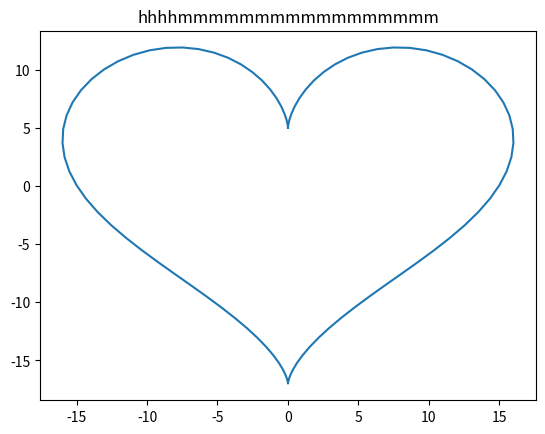

Recreate this plot in Python.
#!/usr/bin/python

"""
Identitas:
[redacted]
Email: [email redacted]
"""

# impor untuk numpy
import numpy as np

# impor library plot
from matplotlib import pyplot as plt

# data dasar
sudut = np.linspace(0, 2 * np.pi, 100)

# koordinat x
x = 16 * ( np.sin(sudut) ** 3 )

# koordinat y yang merupakan kombinasi 4 sinus beda frekuensi pada sudut sama
y = 13 * np.cos(sudut) - 5* np.cos(2*sudut) - 2 * np.cos(3*sudut) - np.cos(4*sudut)

# tampilkan
plt.plot(x, y)
plt.title('hhhhmmmmmmmmmmmmmmmmm')
plt.show()
